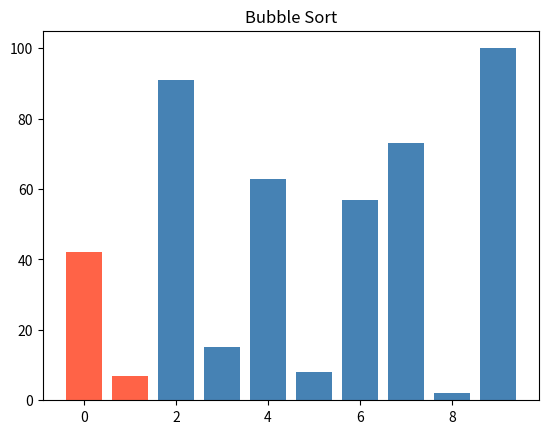
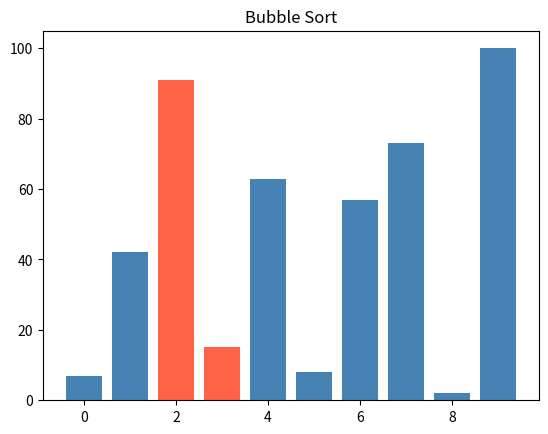
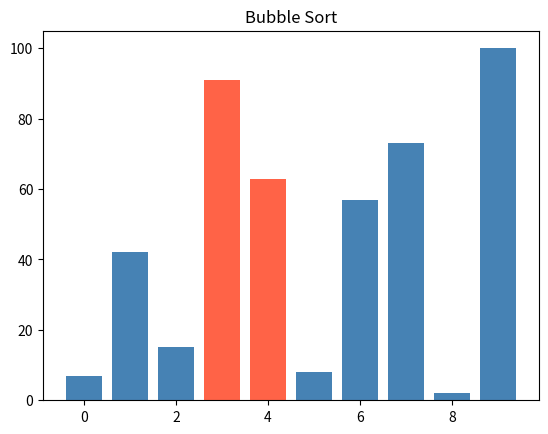
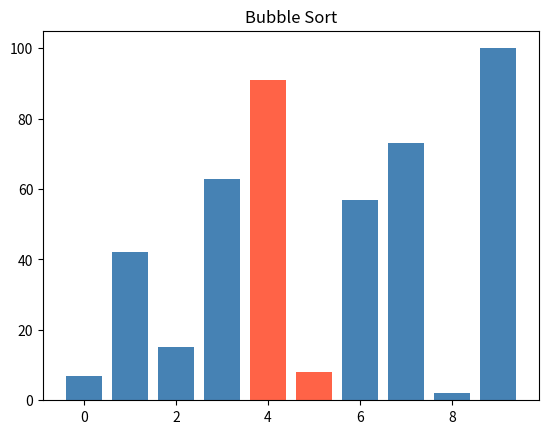
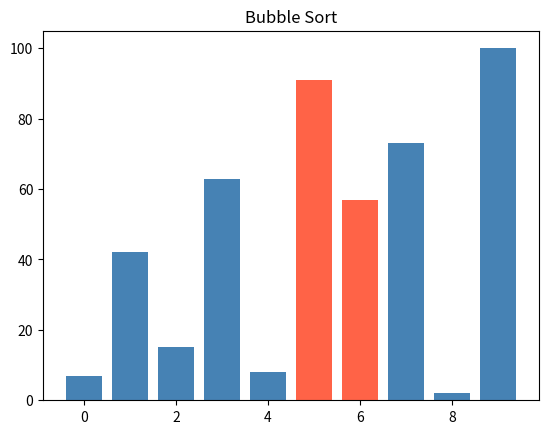
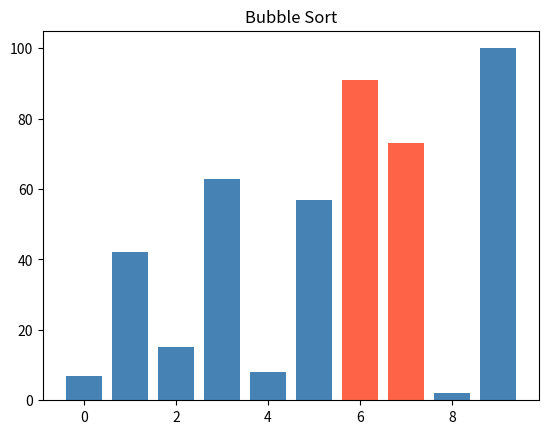
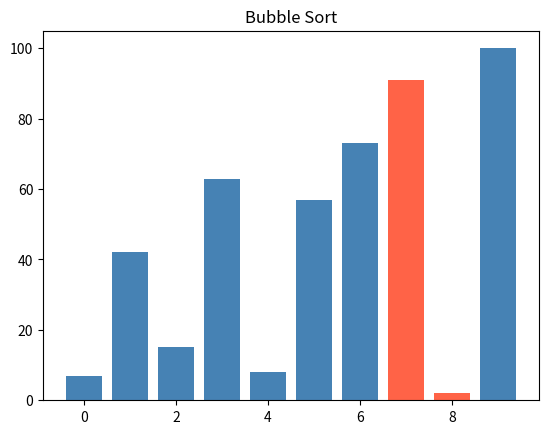
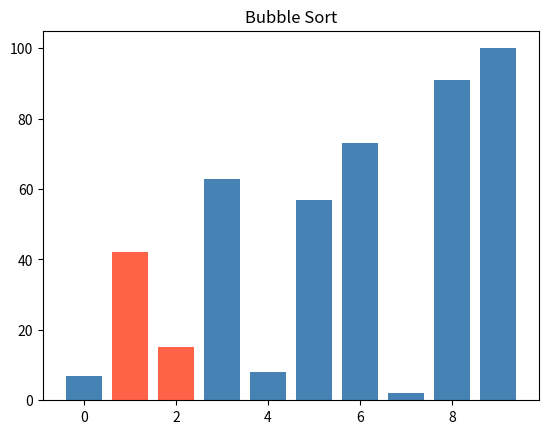
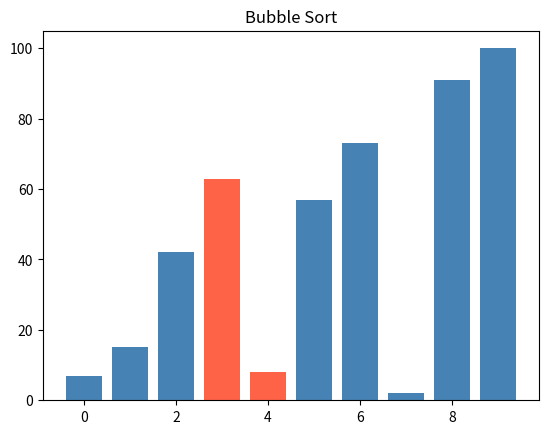
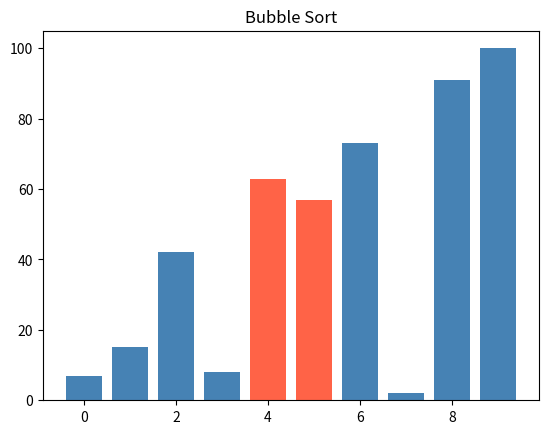
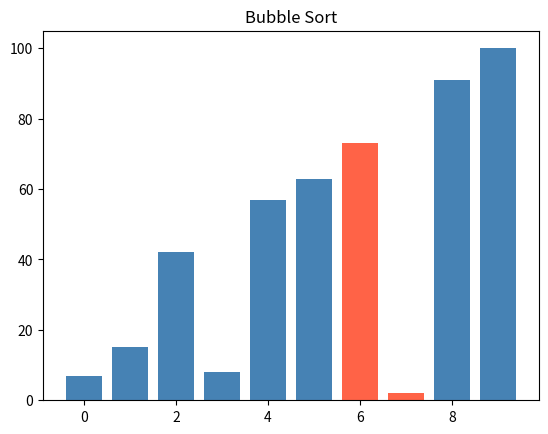
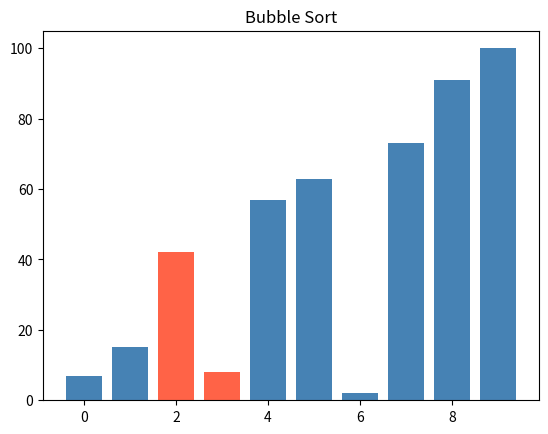
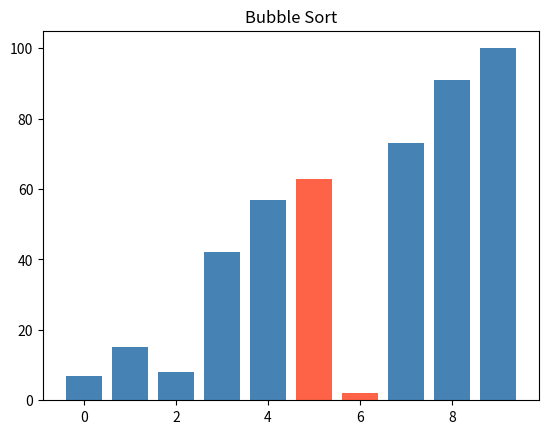
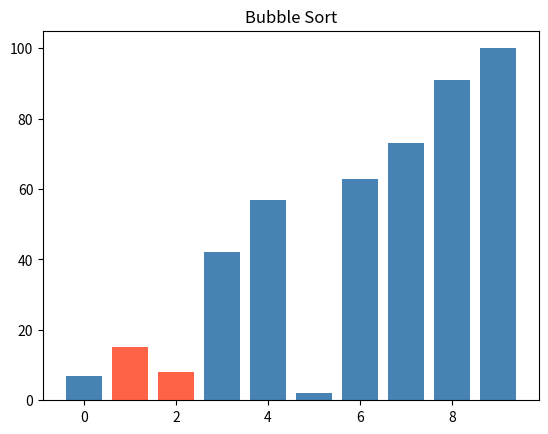
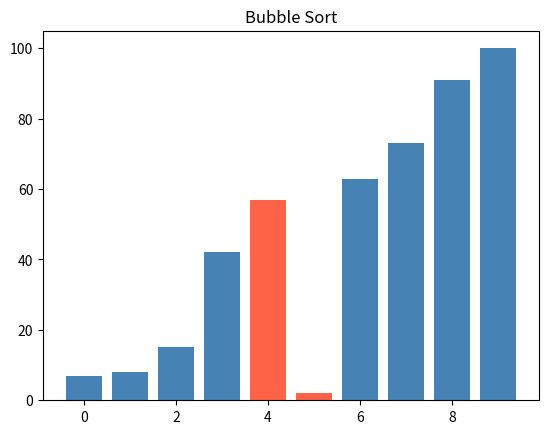
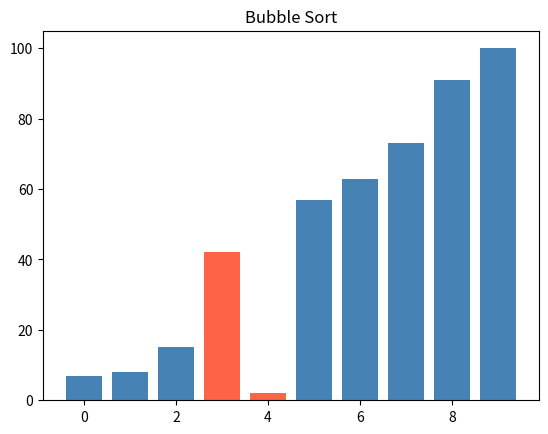

Recreate these plots in Python, in order.
import random
import matplotlib.pyplot as plt


def random_numbers(count, low=0, high=100):
    return [random.randint(low, high) for _ in range(count)]


def selection_sort(numbers):
    numbers = numbers.copy()
    n = len(numbers)
    for i in range(n):
        minimum = i
        for j in range(i + 1, n):
            if numbers[j] < numbers[minimum]:
                minimum = j
        numbers[i], numbers[minimum] = numbers[minimum], numbers[i]

    return numbers



cisla = [42, 7, 91, 15, 63, 8, 57, 73, 2, 100]
def bubble_sort(numbers):
    numbers = numbers.copy()
    n = len(numbers)
    plt.ion()
    plt.show()
    for i in range(n):
        for j in range(0, n - i - 1):
            if numbers[j] > numbers[j + 1]:
                index_highlight1 = j
                index_highlight2 = j + 1
                colors = ["steelblue"] * len(numbers)
                colors[index_highlight1] = "tomato"
                colors[index_highlight2] = "tomato"
                plt.clf()
                plt.bar(range(len(numbers)), numbers, color=colors)
                plt.title("Bubble Sort")
                plt.pause(0.1)
                numbers[j], numbers[j + 1] = numbers[j + 1], numbers[j]
    plt.ioff()
    plt.show()
    return numbers


print(bubble_sort(cisla))

if __name__ == "__main__":
    values = random_numbers(10)  # 10 čísel v rozsahu 0–100
    print(values)  # např. [42, 7, 91, 15, 63, 8, 57, 73, 2, 100]

    small = random_numbers(5, low=0, high=20)  # 5 čísel v rozsahu 0–20
